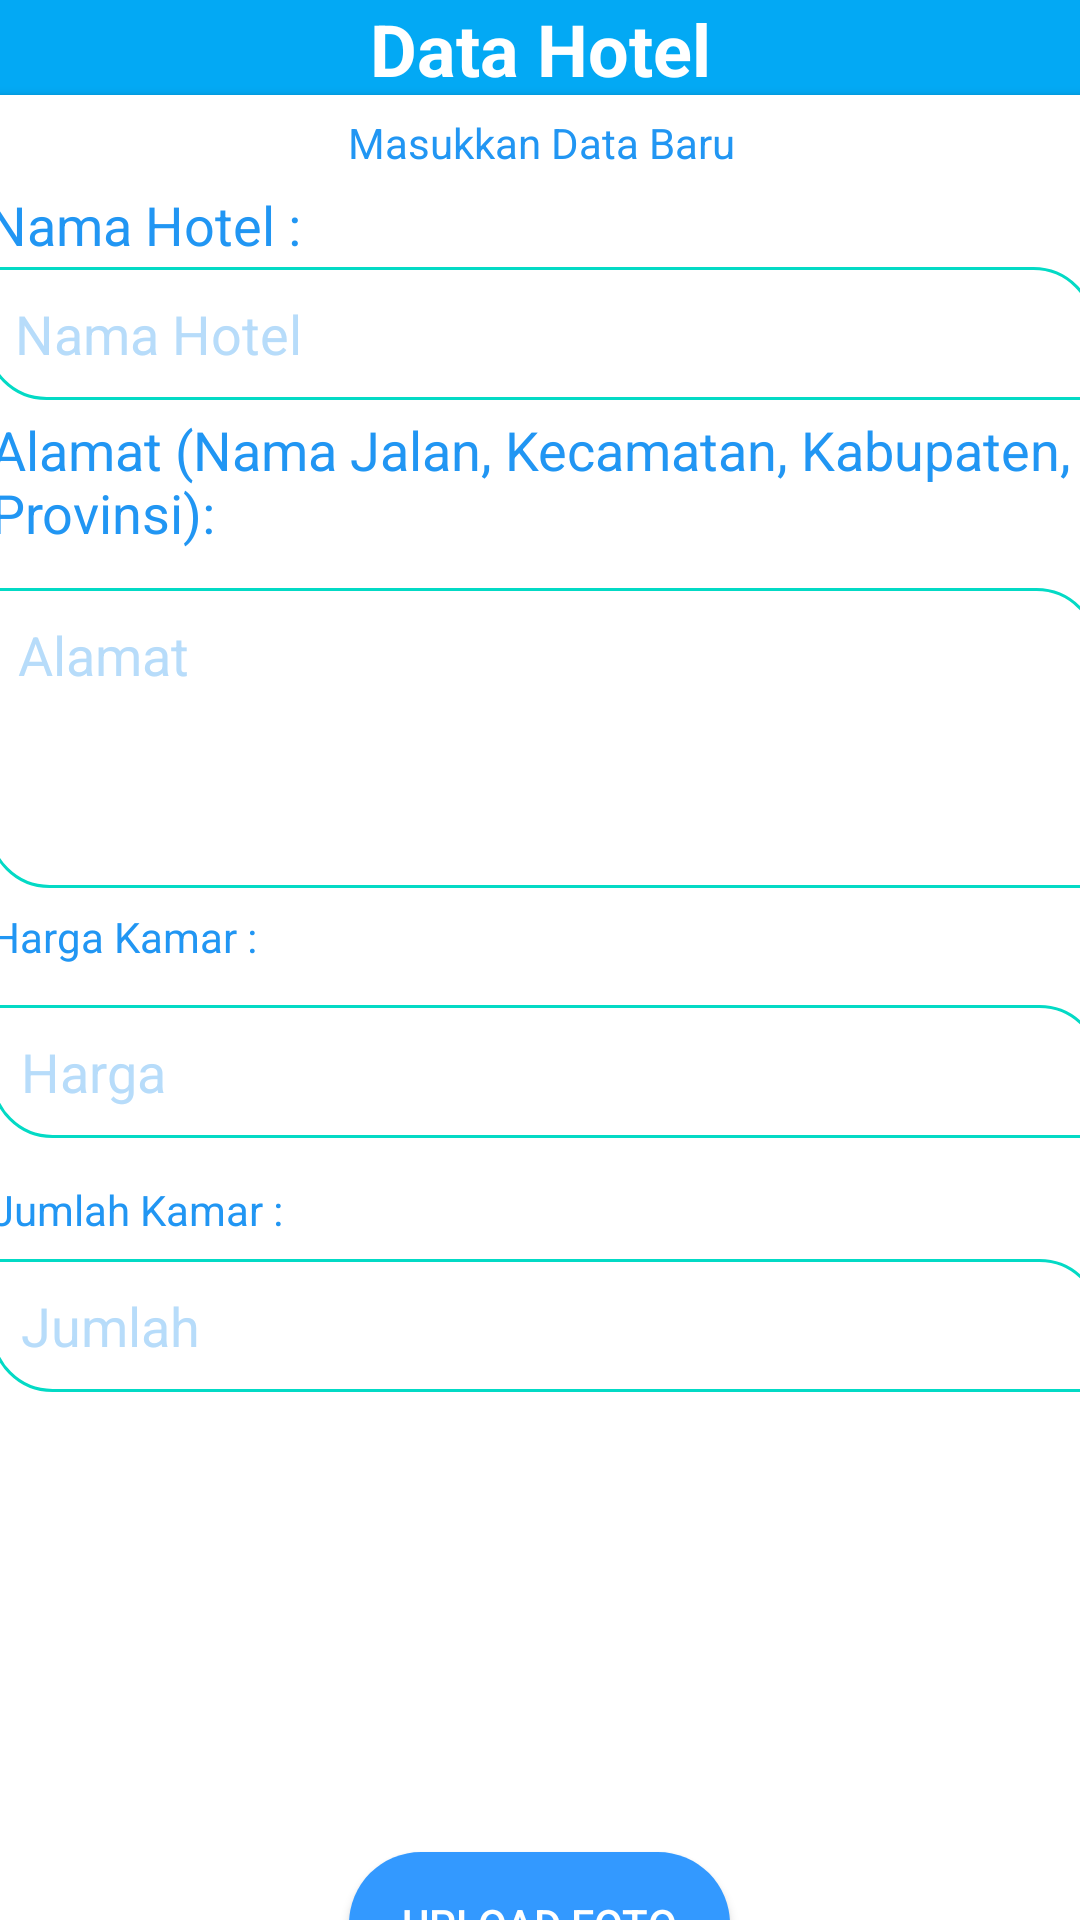

Reconstruct the res/layout file that produces this screen, plus the resources it refers to.
<!-- AndroidManifest.xml: application theme AppTheme.NoActionBar -->
<!-- res/layout/activity_create_hotel.xml -->
<?xml version="1.0" encoding="utf-8"?>
<androidx.constraintlayout.widget.ConstraintLayout xmlns:android="http://schemas.android.com/apk/res/android"
    xmlns:app="http://schemas.android.com/apk/res-auto"
    xmlns:tools="http://schemas.android.com/tools"
    android:layout_width="match_parent"
    android:layout_height="match_parent"

    android:animateLayoutChanges="false"
    android:animationCache="false"
    android:background="#03A9F4"
    tools:context=".CreateHotel">

    <TextView
        android:id="@+id/textView3"
        android:layout_width="wrap_content"
        android:layout_height="wrap_content"
        android:text="Data Hotel"
        android:textColor="#FFFFFF"
        android:textSize="24sp"
        android:textStyle="bold"
        app:layout_constraintBottom_toBottomOf="parent"
        app:layout_constraintEnd_toEndOf="parent"
        app:layout_constraintStart_toStartOf="parent"
        app:layout_constraintTop_toTopOf="parent"
        app:layout_constraintVertical_bias="0.0" />

    <androidx.cardview.widget.CardView
        android:id="@+id/cardView2"
        android:layout_width="393dp"
        android:layout_height="650dp"
        app:layout_constraintBottom_toBottomOf="parent"
        app:layout_constraintEnd_toEndOf="parent"
        app:layout_constraintStart_toStartOf="parent"
        app:layout_constraintTop_toBottomOf="@+id/textView3"
        app:layout_constraintVertical_bias="0.01999998">

        <androidx.constraintlayout.widget.ConstraintLayout
            android:layout_width="393dp"
            android:layout_height="match_parent">

            <TextView
                android:id="@+id/textView4"
                android:layout_width="wrap_content"
                android:layout_height="wrap_content"
                android:text="Masukkan Data Baru"
                android:textColor="#2196F3"
                app:layout_constraintBottom_toBottomOf="parent"
                app:layout_constraintEnd_toEndOf="parent"
                app:layout_constraintStart_toStartOf="parent"
                app:layout_constraintTop_toTopOf="parent"
                app:layout_constraintVertical_bias="0.00999999" />

            <EditText
                android:id="@+id/nama_htl"
                android:layout_width="370dp"
                android:layout_height="wrap_content"
                android:ems="10"
                android:hint="Nama Hotel"
                android:padding="10dp"
                android:background="@drawable/et_bg"
                android:textColor="#2196F3"
                android:textColorHint="#B7DCFA"
                android:inputType="textPersonName"
                app:layout_constraintBottom_toBottomOf="parent"
                app:layout_constraintEnd_toEndOf="parent"
                app:layout_constraintHorizontal_bias="0.478"
                app:layout_constraintStart_toStartOf="parent"
                app:layout_constraintTop_toBottomOf="@+id/textView4"
                app:layout_constraintVertical_bias="0.055" />

            <TextView
                android:id="@+id/textView5"
                android:layout_width="wrap_content"
                android:layout_height="wrap_content"
                android:text="Nama Hotel :"
                android:textColor="#2196F3"
                android:textSize="18sp"
                app:layout_constraintBottom_toTopOf="@+id/nama_htl"
                app:layout_constraintEnd_toEndOf="parent"
                app:layout_constraintHorizontal_bias="0.041"
                app:layout_constraintStart_toStartOf="parent"
                app:layout_constraintTop_toTopOf="parent"
                app:layout_constraintVertical_bias="0.939" />

            <TextView
                android:id="@+id/textView6"
                android:layout_width="370dp"
                android:layout_height="wrap_content"
                android:text="Alamat (Nama Jalan, Kecamatan, Kabupaten, Provinsi):"
                android:textColor="#2196F3"
                android:textSize="18sp"
                app:layout_constraintBottom_toTopOf="@+id/alamat_htl"
                app:layout_constraintEnd_toEndOf="parent"
                app:layout_constraintHorizontal_bias="0.565"
                app:layout_constraintStart_toStartOf="parent"
                app:layout_constraintTop_toBottomOf="@+id/nama_htl"
                app:layout_constraintVertical_bias="0.256" />

            <EditText
                android:id="@+id/alamat_htl"
                android:layout_width="370dp"
                android:layout_height="100dp"
                android:ems="10"
                android:gravity="start|top"
                android:hint="Alamat"
                android:inputType="textMultiLine"
                android:padding="10dp"
                android:background="@drawable/et_bg"
                android:textColor="#2196F3"
                android:textColorHint="#B7DCFA"
                app:layout_constraintBottom_toBottomOf="parent"
                app:layout_constraintEnd_toEndOf="parent"
                app:layout_constraintHorizontal_bias="0.521"
                app:layout_constraintStart_toStartOf="parent"
                app:layout_constraintTop_toBottomOf="@+id/nama_htl"
                app:layout_constraintVertical_bias="0.14" />

            <EditText
                android:id="@+id/harga_htl"
                android:layout_width="370dp"
                android:layout_height="wrap_content"
                android:ems="10"
                android:hint="Harga"
                android:inputType="number"
                android:selectAllOnFocus="false"
                android:singleLine="false"
                android:padding="10dp"
                android:background="@drawable/et_bg"
                android:textColor="#2196F3"
                android:textColorHint="#B7DCFA"
                app:layout_constraintBottom_toBottomOf="parent"
                app:layout_constraintEnd_toEndOf="parent"
                app:layout_constraintHorizontal_bias="0.565"
                app:layout_constraintStart_toStartOf="parent"
                app:layout_constraintTop_toBottomOf="@+id/alamat_htl"
                app:layout_constraintVertical_bias="0.114" />

            <TextView
                android:id="@+id/textView11"
                android:layout_width="wrap_content"
                android:layout_height="wrap_content"
                android:text="Harga Kamar :"
                android:textColor="#2196F3"
                app:layout_constraintBottom_toTopOf="@+id/harga_htl"
                app:layout_constraintEnd_toEndOf="parent"
                app:layout_constraintHorizontal_bias="0.042"
                app:layout_constraintStart_toStartOf="parent"
                app:layout_constraintTop_toBottomOf="@+id/alamat_htl"
                app:layout_constraintVertical_bias="0.32999998" />

            <TextView
                android:id="@+id/textView12"
                android:layout_width="wrap_content"
                android:layout_height="wrap_content"
                android:text="Jumlah Kamar :"
                android:textColor="#2196F3"
                app:layout_constraintBottom_toBottomOf="parent"
                app:layout_constraintEnd_toEndOf="parent"
                app:layout_constraintHorizontal_bias="0.044"
                app:layout_constraintStart_toStartOf="parent"
                app:layout_constraintTop_toBottomOf="@+id/harga_htl"
                app:layout_constraintVertical_bias="0.051" />

            <EditText
                android:id="@+id/jmlh_htl"
                android:layout_width="370dp"
                android:layout_height="wrap_content"
                android:ems="10"
                android:hint="Jumlah"
                android:inputType="number"
                android:padding="10dp"
                android:background="@drawable/et_bg"
                android:textColor="#2196F3"
                android:textColorHint="#B7DCFA"
                app:layout_constraintBottom_toBottomOf="parent"
                app:layout_constraintEnd_toEndOf="parent"
                app:layout_constraintHorizontal_bias="0.565"
                app:layout_constraintStart_toStartOf="parent"
                app:layout_constraintTop_toBottomOf="@+id/textView12"
                app:layout_constraintVertical_bias="0.031" />

            <Button
                android:id="@+id/up_btn"
                android:layout_width="127dp"
                android:layout_height="wrap_content"
                android:background="@drawable/round_bg"
                android:text="Upload Foto"
                android:textColor="#ffff"
                app:layout_constraintBottom_toBottomOf="parent"
                app:layout_constraintEnd_toEndOf="parent"
                app:layout_constraintHorizontal_bias="0.498"
                app:layout_constraintStart_toStartOf="parent"
                app:layout_constraintTop_toBottomOf="@+id/img_htl"
                app:layout_constraintVertical_bias="0.466" />

            <ImageView
                android:id="@+id/img_htl"
                android:layout_width="0dp"
                android:layout_height="120dp"
                app:layout_constraintBottom_toBottomOf="parent"
                app:layout_constraintEnd_toEndOf="parent"
                app:layout_constraintHorizontal_bias="0.0"
                app:layout_constraintStart_toStartOf="parent"
                app:layout_constraintTop_toBottomOf="@+id/jmlh_htl"
                app:layout_constraintVertical_bias="0.195"
                app:srcCompat="@mipmap/ic_launcher" />

        </androidx.constraintlayout.widget.ConstraintLayout>
    </androidx.cardview.widget.CardView>

    <Button
        android:id="@+id/simpan_btn"
        android:layout_width="wrap_content"
        android:layout_height="wrap_content"
        android:text="Simpan"
        android:background="@drawable/round_bg_white2"
        android:textColor="#03A9F4"
        app:layout_constraintBottom_toBottomOf="parent"
        app:layout_constraintEnd_toEndOf="parent"
        app:layout_constraintStart_toStartOf="parent"
        app:layout_constraintTop_toBottomOf="@+id/cardView2" />


</androidx.constraintlayout.widget.ConstraintLayout>
<!-- resources referenced by this layout -->
<resources>
  <!-- drawable et_bg (drawable-v24) -->
  <shape xmlns:android="http://schemas.android.com/apk/res/android"
  
      android:shape="rectangle">
      <corners
          android:bottomLeftRadius="20dp"
          android:bottomRightRadius="0dp"
          android:topLeftRadius="0dp"
          android:topRightRadius="20dp" />
      <stroke
          android:width="1dp"
          android:color="@color/colorAccent"
          />
  
  </shape>
  <!-- drawable round_bg (drawable-v24) -->
  <?xml version="1.0" encoding="utf-8"?>
  <selector xmlns:android="http://schemas.android.com/apk/res/android">
  <item
      android:state_pressed="true">
      <shape android:shape="rectangle">
          <solid android:color="#ffcc00" />
  
          <corners android:radius="50dp" />
      </shape>
  </item>
      <item
          android:state_enabled="false">
          <shape android:shape="rectangle">
              <solid android:color="#CFCCCC" />
              <corners android:radius="50dp" />
          </shape>
      </item>
  <item>
      <shape xmlns:android="http://schemas.android.com/apk/res/android"
          android:shape="rectangle"
          android:padding="10dp">
          <solid android:color="#3399FF"/>
          <corners
              android:bottomRightRadius="50dp"
              android:bottomLeftRadius="50dp"
              android:topLeftRadius="50dp"
              android:topRightRadius="50dp"/>
      </shape>
  </item>
  </selector>
  <style name="AppTheme.NoActionBar">
          <item name="windowActionBar">false</item>
          <item name="windowNoTitle">true</item>
  
      </style>
  <!-- not gathered from this repository: default colours our renderer supplied (Android Studio template values) -->
  <color name="colorAccent">#FF03DAC5</color>
</resources>
